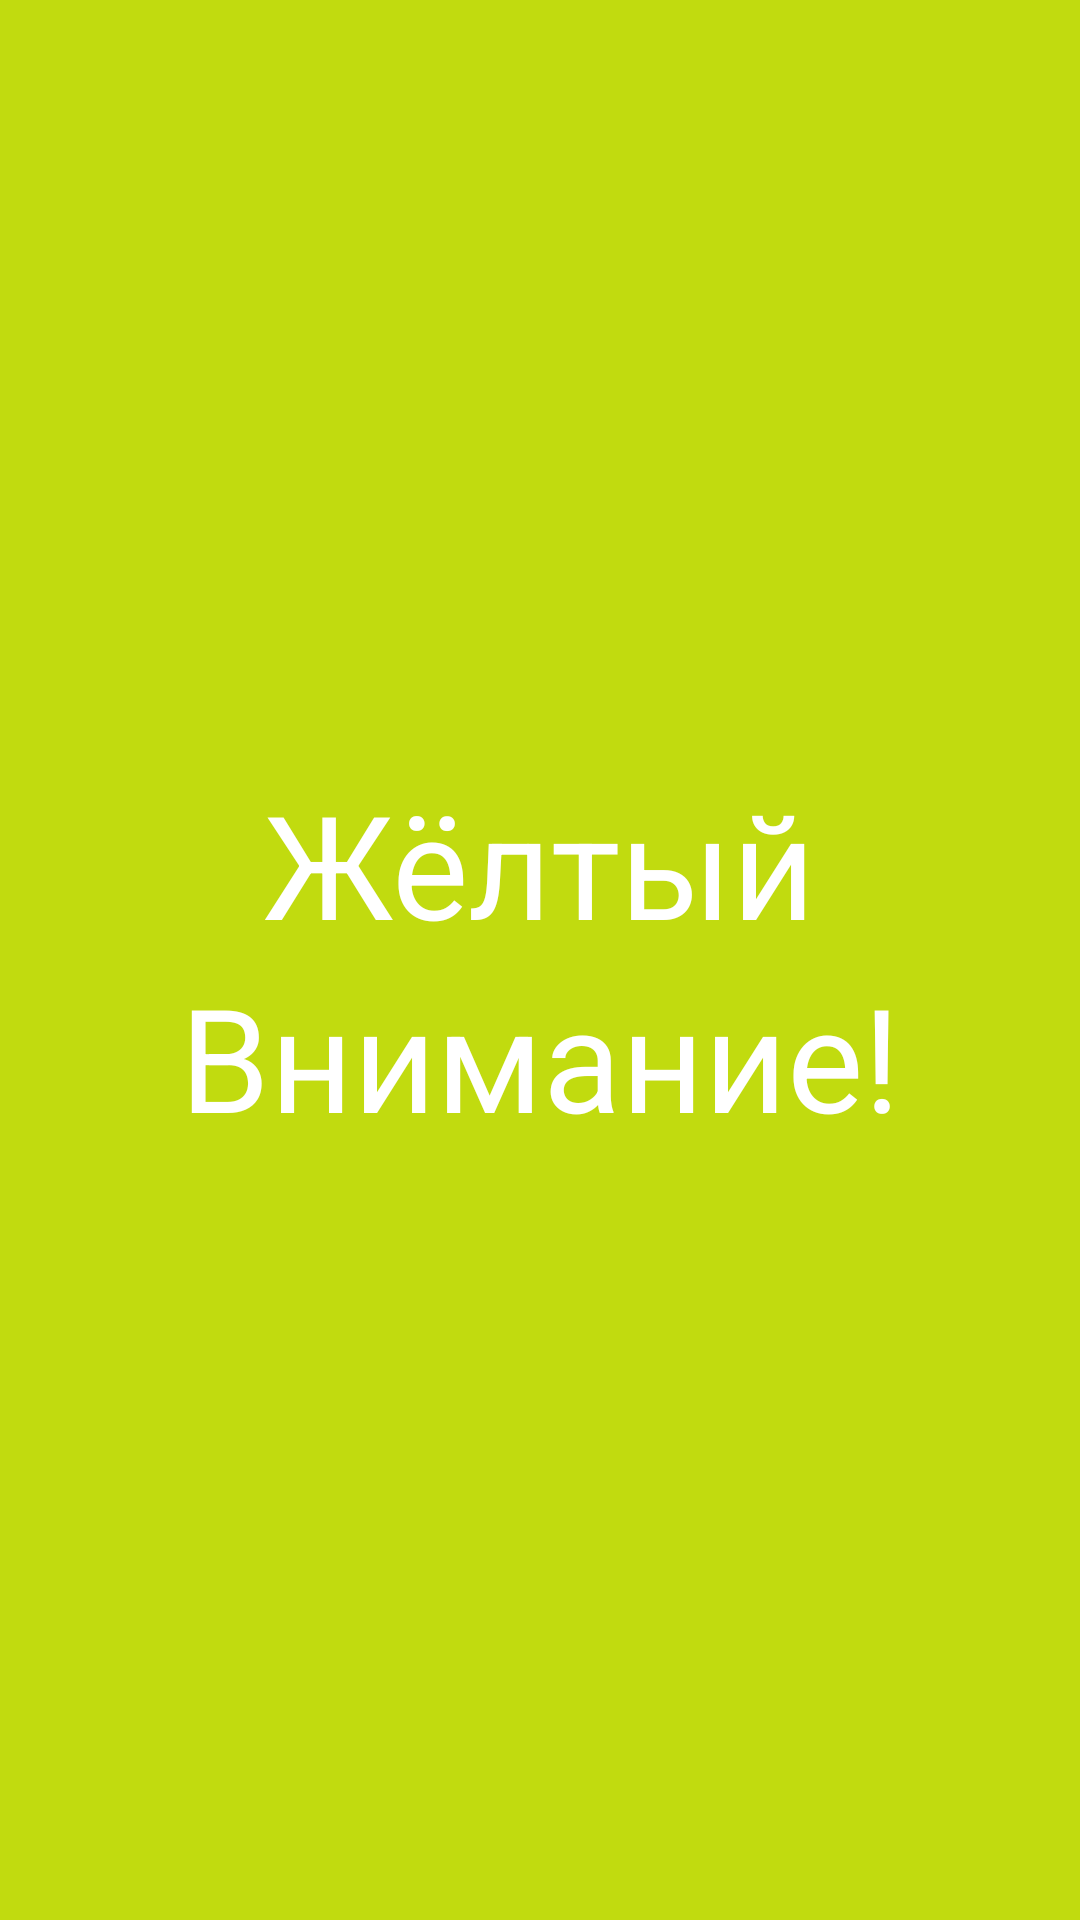

The Android layout XML behind this screen, and the referenced resources:
<!-- AndroidManifest.xml: application theme Theme.AndroidNavigationSvetofor -->
<!-- res/layout/fragment_yellow.xml -->
<?xml version="1.0" encoding="utf-8"?>
<LinearLayout xmlns:android="http://schemas.android.com/apk/res/android"
    xmlns:tools="http://schemas.android.com/tools"
    android:layout_width="match_parent"
    android:layout_height="match_parent"
    xmlns:app="http://schemas.android.com/apk/res-auto"
    android:background="@color/yellow"
    android:orientation="vertical"
    android:gravity="center"
    tools:context=".YellowFragment">

    <TextView
        android:id="@+id/yellowFragmentTV"
        android:layout_width="wrap_content"
        android:layout_height="wrap_content"
        android:transitionName="yellow"
        android:text="@string/yellow"
        android:textColor="@color/white"
        android:textSize="48sp"
        app:layout_constraintTop_toTopOf="parent"
        app:layout_constraintStart_toStartOf="parent"
        app:layout_constraintEnd_toEndOf="parent"
        app:layout_constraintBottom_toBottomOf="parent"/>

    <TextView
        android:id="@+id/attentionYellowFragmentTV"
        android:layout_width="wrap_content"
        android:layout_height="wrap_content"
        android:transitionName="yellow2"
        android:text="@string/attention"
        android:textColor="@color/white"
        android:textSize="48sp"
        app:layout_constraintTop_toTopOf="parent"
        app:layout_constraintStart_toStartOf="parent"
        app:layout_constraintEnd_toEndOf="parent"
        app:layout_constraintBottom_toBottomOf="parent"/>

</LinearLayout>
<!-- resources referenced by this layout -->
<resources>
  <color name="white">#FFFFFFFF</color>
  <color name="yellow">#C1DB0F</color>
  <string name="attention">Внимание!</string>
  <string name="yellow">Жёлтый</string>
  <style name="Theme.AndroidNavigationSvetofor" parent="Base.Theme.AndroidNavigationSvetofor" />
  <style name="Base.Theme.AndroidNavigationSvetofor" parent="Theme.Material3.DayNight.NoActionBar">
          
          
      </style>
</resources>
